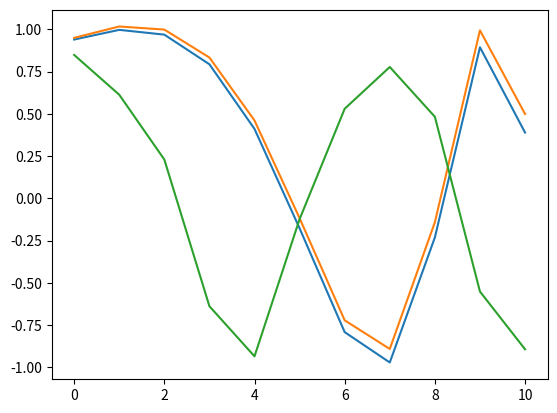
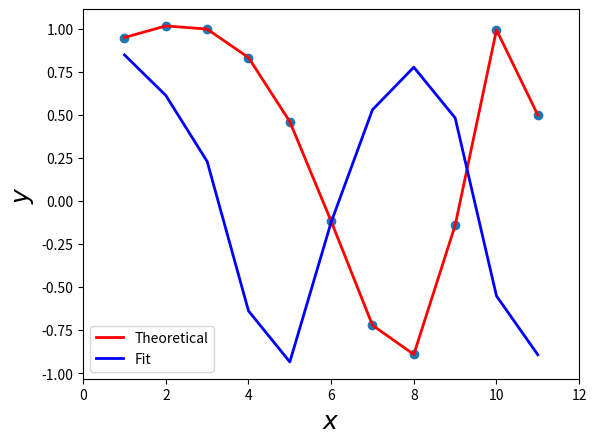

The matplotlib source for these figures, in order:
import numpy as np
import matplotlib.pyplot as plt
import math
import scipy 
import scipy.optimize as opt
import scipy.integrate as integrate
from scipy.optimize import curve_fit

def f_T(x):
  return np.sin(np.exp(0.2*x))

def fi_1(x):
  return np.sin(x)
def fi_2(x):
  return np.sin(4*x)
def fi_3(x):
  return np.sin(9*x)

vec_x=[]#точки х
vec_y=[]#точки y точные
for i in range(1,12):
  vec_y.append([f_T(i)])
  vec_x.append(i)
print('y точные= ',vec_y)#y точные
print('y точные')
plt.plot(vec_y)
plt.show()
sigma_const=0.1 

vec_sigma=[]#сигмы i
for i in range(1,12):
  vec_sigma.append([i*sigma_const*0.1])
print('sigma=',vec_sigma)#sigma- погрешность


vec_y_s=[]#y с погрешостью
y=[]#тоже но в одномерном списке
for i in range(0,11):
  vec_y_s.append([ vec_sigma[i][0] + vec_y[i][0] ])#sigma_const*i*0.1
  y.append( vec_sigma[i][0] + vec_y[i][0])
print('vec_y_s = ',vec_y_s)#sigma+y точное
print('y с погрешостью')
plt.plot(vec_y_s)
plt.show()
K=np.zeros((11, 11))
for i in range(0,11):
  K[i][i]=pow(pow(vec_sigma[i][0],-1),2)

F=np.zeros((11, 3 ))#F 11x3

for i in range(0,11):
  F[i][0]=fi_1(vec_x[i])
  F[i][1]=fi_2(vec_x[i])
  F[i][2]=fi_3(vec_x[i])
print('F= ',F)
#Найдем a
#a=np.linalg.inv(F.transpose()* K*F)*F.transpose()*K*vec_y_s
a1=F.transpose().dot(K)
a2=a1.dot(F)
a3=np.linalg.inv(a2)
a4=a3.dot(F.transpose())
a5=a4.dot(K)
a=a5.dot(vec_y_s)
print('\n a= ',a)
res=[a[0]*fi_1(i)+a[1]*fi_2(i)+a[2]*fi_3(i) for i in range(1,12)]#z=\sum_{i=1}^n a_i *\varphi_i(x)
print('z функция')
plt.plot(res)
plt.show()
fig, ax = plt.subplots()
ax.scatter(vec_x, vec_y_s)
ax.plot(vec_x, y, 'r', lw=2, label="Theoretical")
ax.plot(vec_x, res, 'b', lw=2, label="Fit")
ax.legend()
ax.set_xlim(0, 12)
ax.set_xlabel(r"$x$", fontsize=18)
ax.set_ylabel(r"$y$", fontsize=18)
plt.show()
